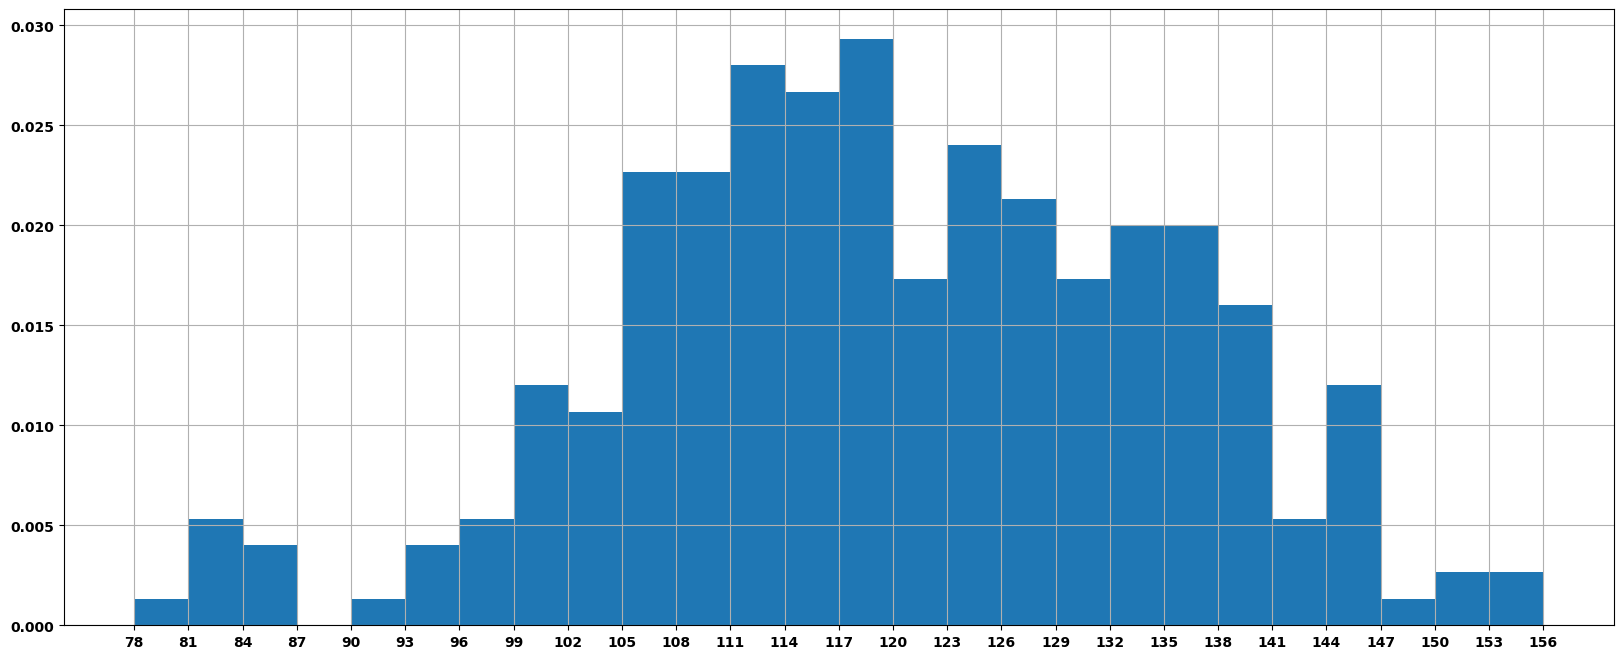

Here is the Python script that generated this plot:
import matplotlib
from matplotlib import pyplot as plt
matplotlib.rc('font', family='MicroSoft YaHei',weight='bold')
#设置图形大小
plt.figure(figsize=(20,8),dpi=80)
# 数据
a=[131,  98, 125, 131, 124, 139, 131, 117, 128, 108, 135, 138, 131, 102, 107, 114, 119, 128, 121, 142, 127, 130, 124, 101, 110, 116, 117, 110, 128, 128, 115,  99, 136, 126, 134,  95, 138, 117, 111,78, 132, 124, 113, 150, 110, 117,  86,  95, 144, 105, 126, 130,126, 130, 126, 116, 123, 106, 112, 138, 123,  86, 101,  99, 136,123, 117, 119, 105, 137, 123, 128, 125, 104, 109, 134, 125, 127,105, 120, 107, 129, 116, 108, 132, 103, 136, 118, 102, 120, 114,105, 115, 132, 145, 119, 121, 112, 139, 125, 138, 109, 132, 134,156, 106, 117, 127, 144, 139, 139, 119, 140,  83, 110, 102,123,107, 143, 115, 136, 118, 139, 123, 112, 118, 125, 109, 119, 133,112, 114, 122, 109, 106, 123, 116, 131, 127, 115, 118, 112, 135,115, 146, 137, 116, 103, 144,  83, 123, 111, 110, 111, 100, 154,136, 100, 118, 119, 133, 134, 106, 129, 126, 110, 111, 109, 141,120, 117, 106, 149, 122, 122, 110, 118, 127, 121, 114, 125, 126,114, 140, 103, 130, 141, 117, 106, 114, 121, 114, 133, 137,  92,121, 112, 146,  97, 137, 105,  98, 117, 112,  81,  97, 139, 113,134, 106, 144, 110, 137, 137, 111, 104, 117, 100, 111, 101, 110,105, 129, 137, 112, 120, 113, 133, 112,  83,  94, 146, 133, 101,131, 116, 111,  84, 137, 115, 122, 106, 144, 109, 123, 116, 111,111, 133, 150]
#计算组数
d = 3  #组距
num_bins = (max(a)-min(a))//d
print(max(a),min(a),max(a)-min(a))
print(num_bins)
# 频率分布只要加个density就行
plt.hist(a,num_bins,density=True)
#设置x轴的刻度
plt.xticks(range(min(a),max(a)+d,d))
plt.grid()
plt.savefig("./9.png")
plt.show()